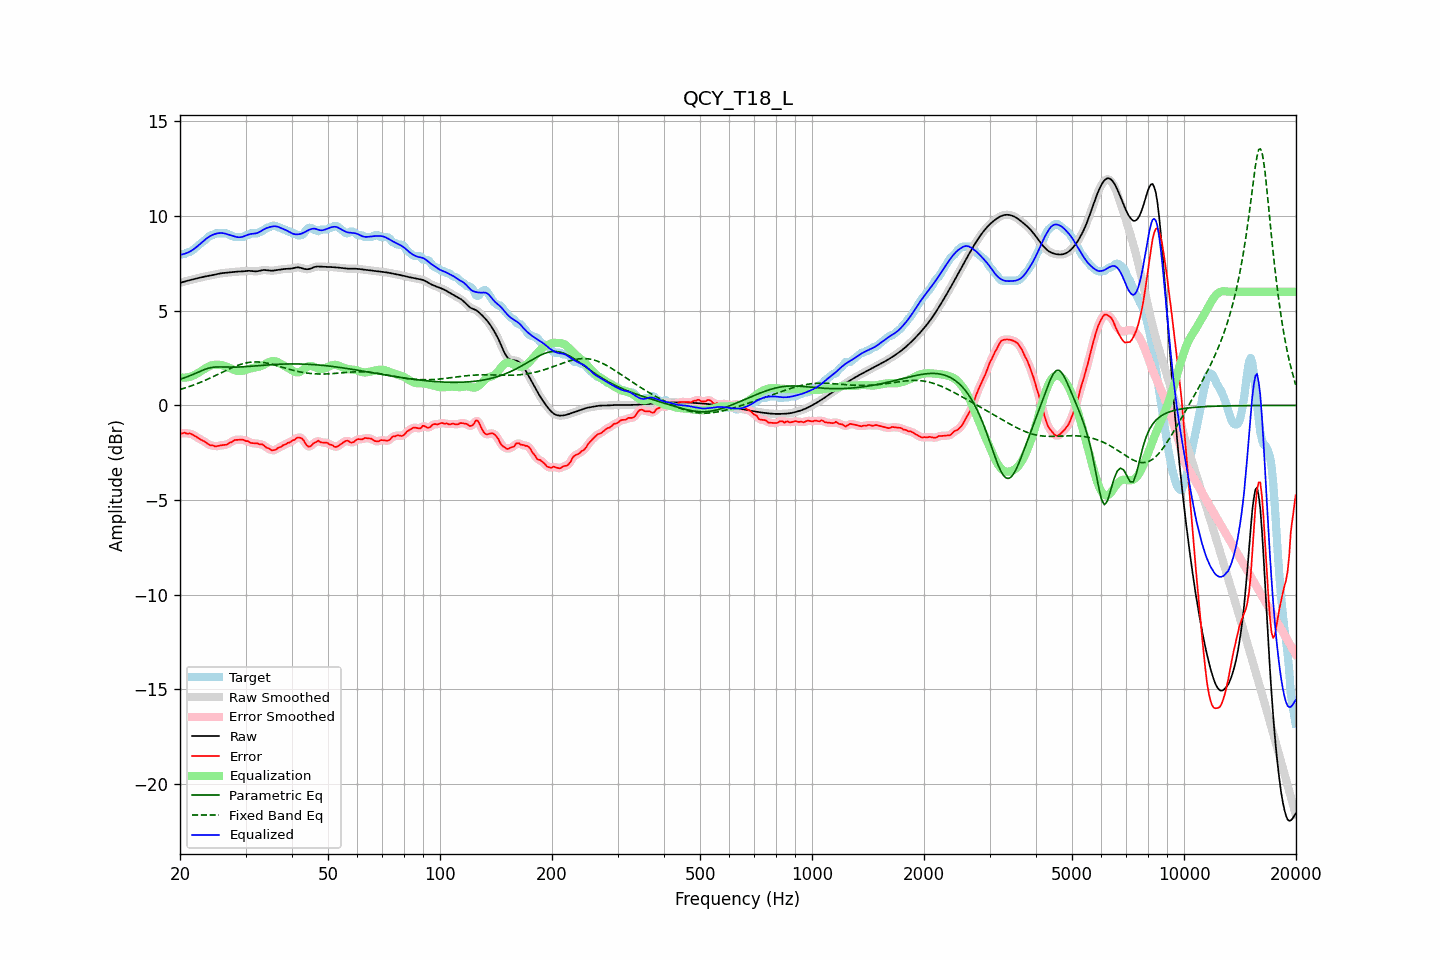

Source data for this figure (header and first rows):
frequency, raw, error, smoothed, error_smoothed, equalization, parametric_eq, fixed_band_eq, equalized_raw, equalized_smoothed, target
20.00, 6.47, -1.48, 6.47, -1.48, 1.48, 1.38, 0.84, 7.95, 7.95, 7.95
20.20, 6.49, -1.49, 6.49, -1.47, 1.47, 1.41, 0.87, 7.96, 7.96, 7.98
20.40, 6.52, -1.46, 6.52, -1.47, 1.47, 1.43, 0.89, 7.98, 7.98, 7.98
20.61, 6.54, -1.44, 6.54, -1.47, 1.47, 1.46, 0.92, 8.01, 8.01, 7.98
20.81, 6.57, -1.49, 6.57, -1.47, 1.47, 1.49, 0.94, 8.04, 8.04, 8.05
21.02, 6.59, -1.49, 6.59, -1.48, 1.48, 1.53, 0.97, 8.07, 8.07, 8.08
21.23, 6.61, -1.48, 6.61, -1.50, 1.50, 1.56, 1.00, 8.11, 8.11, 8.09
21.44, 6.63, -1.51, 6.63, -1.51, 1.53, 1.60, 1.03, 8.16, 8.16, 8.14
21.66, 6.65, -1.55, 6.65, -1.55, 1.56, 1.63, 1.06, 8.21, 8.21, 8.20
21.87, 6.67, -1.60, 6.67, -1.60, 1.60, 1.67, 1.09, 8.28, 8.28, 8.27
22.09, 6.69, -1.65, 6.69, -1.65, 1.65, 1.70, 1.12, 8.34, 8.34, 8.35
22.31, 6.71, -1.71, 6.71, -1.71, 1.70, 1.74, 1.16, 8.41, 8.41, 8.42
22.54, 6.74, -1.76, 6.74, -1.76, 1.75, 1.78, 1.19, 8.49, 8.49, 8.49
22.76, 6.76, -1.81, 6.76, -1.81, 1.81, 1.82, 1.23, 8.56, 8.56, 8.57
22.99, 6.77, -1.85, 6.77, -1.85, 1.86, 1.85, 1.26, 8.64, 8.64, 8.63
23.22, 6.79, -1.90, 6.79, -1.90, 1.92, 1.88, 1.30, 8.71, 8.71, 8.69
23.45, 6.81, -1.96, 6.81, -1.96, 1.97, 1.92, 1.34, 8.78, 8.78, 8.77
23.69, 6.82, -2.02, 6.82, -2.02, 2.01, 1.94, 1.37, 8.84, 8.84, 8.84
23.92, 6.84, -2.07, 6.84, -2.07, 2.06, 1.97, 1.41, 8.90, 8.90, 8.91
24.16, 6.86, -2.12, 6.86, -2.10, 2.09, 1.99, 1.45, 8.95, 8.95, 8.97
24.40, 6.87, -2.11, 6.87, -2.13, 2.12, 2.01, 1.49, 8.99, 8.99, 8.98
24.65, 6.89, -2.13, 6.89, -2.14, 2.14, 2.01, 1.53, 9.03, 9.03, 9.02
24.89, 6.91, -2.17, 6.91, -2.15, 2.15, 2.02, 1.57, 9.06, 9.06, 9.08
25.14, 6.93, -2.15, 6.93, -2.15, 2.15, 2.03, 1.61, 9.08, 9.08, 9.08
25.39, 6.95, -2.13, 6.95, -2.14, 2.14, 2.03, 1.66, 9.09, 9.09, 9.08
25.65, 6.96, -2.12, 6.96, -2.12, 2.13, 2.03, 1.70, 9.10, 9.10, 9.08
25.91, 6.98, -2.10, 6.98, -2.10, 2.12, 2.03, 1.74, 9.10, 9.10, 9.08
26.16, 6.99, -2.09, 6.99, -2.10, 2.10, 2.02, 1.78, 9.09, 9.09, 9.08
26.43, 7.00, -2.08, 7.00, -2.09, 2.07, 2.02, 1.82, 9.07, 9.07, 9.08
26.69, 7.01, -2.08, 7.01, -2.06, 2.04, 2.02, 1.86, 9.05, 9.05, 9.08
26.96, 7.01, -2.03, 7.01, -2.03, 2.01, 2.02, 1.90, 9.02, 9.02, 9.04
27.23, 7.02, -1.96, 7.02, -1.98, 1.97, 2.02, 1.94, 8.99, 8.99, 8.98
27.50, 7.04, -1.95, 7.04, -1.93, 1.93, 2.02, 1.98, 8.97, 8.97, 8.98
27.77, 7.05, -1.88, 7.05, -1.88, 1.89, 2.02, 2.01, 8.94, 8.94, 8.93
28.05, 7.05, -1.83, 7.05, -1.85, 1.86, 2.02, 2.05, 8.92, 8.92, 8.88
28.33, 7.06, -1.82, 7.06, -1.82, 1.83, 2.02, 2.08, 8.89, 8.89, 8.88
28.62, 7.06, -1.82, 7.06, -1.81, 1.82, 2.02, 2.12, 8.88, 8.88, 8.88
28.90, 7.07, -1.82, 7.07, -1.81, 1.81, 2.03, 2.14, 8.88, 8.88, 8.88
29.19, 7.07, -1.81, 7.07, -1.81, 1.81, 2.03, 2.17, 8.88, 8.88, 8.88
29.48, 7.07, -1.81, 7.07, -1.82, 1.83, 2.03, 2.20, 8.90, 8.90, 8.88
29.78, 7.08, -1.84, 7.08, -1.84, 1.85, 2.04, 2.22, 8.93, 8.93, 8.93
30.08, 7.09, -1.89, 7.09, -1.87, 1.87, 2.05, 2.24, 8.97, 8.97, 8.98
30.38, 7.10, -1.88, 7.10, -1.90, 1.90, 2.05, 2.26, 9.00, 9.00, 8.98
30.68, 7.10, -1.92, 7.10, -1.93, 1.93, 2.06, 2.27, 9.03, 9.03, 9.03
30.99, 7.10, -1.98, 7.10, -1.96, 1.95, 2.07, 2.28, 9.05, 9.05, 9.08
31.30, 7.09, -1.99, 7.09, -1.99, 1.97, 2.07, 2.29, 9.06, 9.06, 9.08
31.61, 7.08, -2.00, 7.08, -2.00, 1.99, 2.08, 2.29, 9.07, 9.07, 9.08
31.93, 7.07, -2.01, 7.08, -2.00, 2.00, 2.09, 2.29, 9.08, 9.08, 9.08
32.24, 7.08, -2.00, 7.08, -2.02, 2.02, 2.09, 2.29, 9.10, 9.10, 9.08
32.57, 7.09, -2.04, 7.10, -2.03, 2.04, 2.10, 2.29, 9.13, 9.14, 9.14
32.89, 7.12, -2.07, 7.12, -2.05, 2.06, 2.11, 2.28, 9.18, 9.18, 9.18
33.22, 7.13, -2.05, 7.13, -2.07, 2.10, 2.11, 2.27, 9.23, 9.23, 9.19
33.55, 7.15, -2.11, 7.14, -2.12, 2.14, 2.12, 2.26, 9.28, 9.28, 9.25
33.89, 7.14, -2.18, 7.14, -2.17, 2.18, 2.13, 2.25, 9.33, 9.33, 9.32
34.23, 7.13, -2.25, 7.13, -2.23, 2.23, 2.13, 2.23, 9.37, 9.36, 9.38
34.57, 7.12, -2.26, 7.12, -2.28, 2.27, 2.14, 2.21, 9.39, 9.39, 9.38
34.92, 7.11, -2.32, 7.11, -2.32, 2.31, 2.15, 2.19, 9.42, 9.42, 9.43
35.27, 7.11, -2.37, 7.11, -2.35, 2.33, 2.15, 2.17, 9.44, 9.44, 9.48
35.62, 7.11, -2.37, 7.12, -2.37, 2.34, 2.16, 2.15, 9.45, 9.45, 9.48
35.97, 7.13, -2.35, 7.13, -2.35, 2.33, 2.16, 2.13, 9.46, 9.46, 9.48
... 635 more rows
